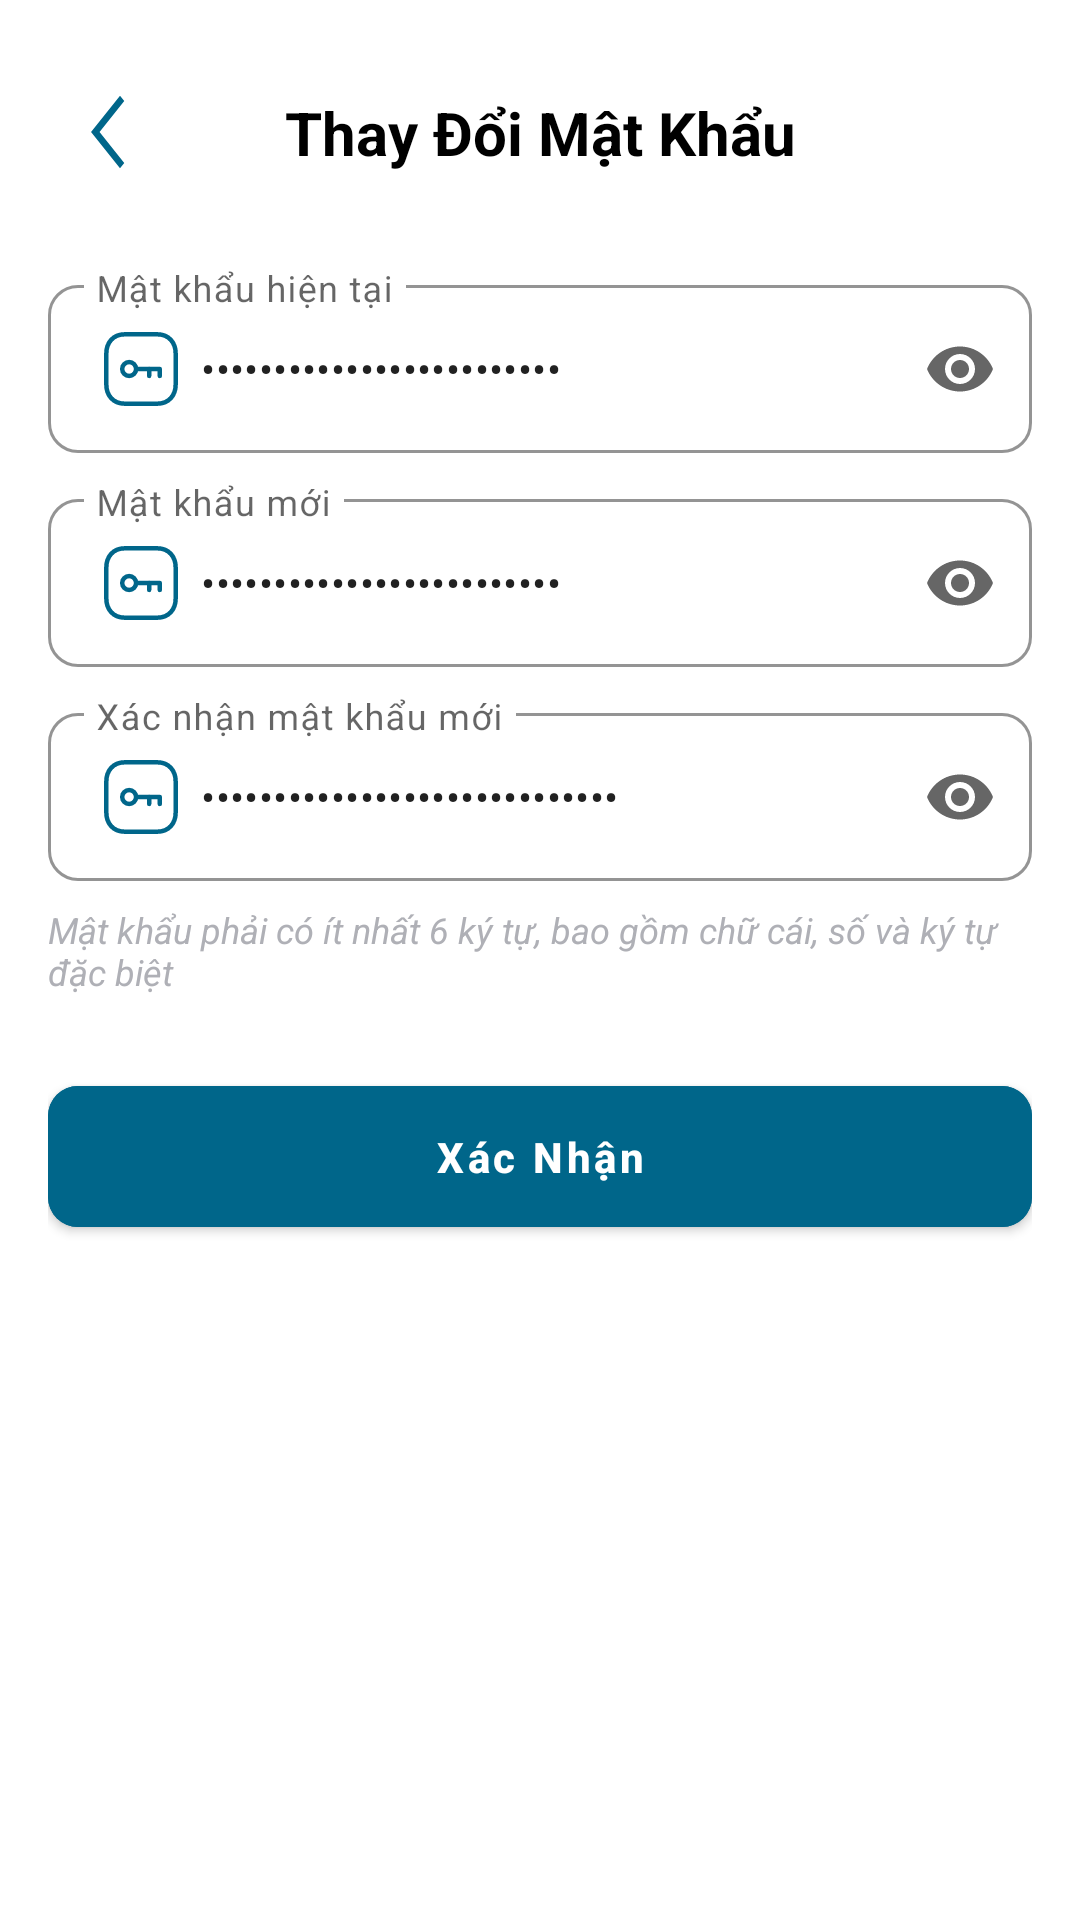

The Android layout XML behind this screen, and the referenced resources:
<!-- AndroidManifest.xml: application theme Theme.QuanLyThuChi2 -->
<!-- res/layout/fragment_change_password.xml -->
<?xml version="1.0" encoding="utf-8"?>
<layout xmlns:android="http://schemas.android.com/apk/res/android"
    xmlns:app="http://schemas.android.com/apk/res-auto"
    xmlns:tools="http://schemas.android.com/tools">

    <data>
        <variable
            name="listener"
            type="com.qltc.finace.view.main.profile.ChangePasswordListener" />
        <variable
            name="viewModel"
            type="com.qltc.finace.view.main.profile.ChangePasswordViewModel" />
    </data>

    <androidx.core.widget.NestedScrollView
        android:layout_width="match_parent"
        android:layout_height="match_parent">

        <androidx.constraintlayout.widget.ConstraintLayout
            android:layout_width="match_parent"
            android:layout_height="wrap_content"
            android:padding="16dp">

            
            <ImageButton
                android:id="@+id/btnBack"
                android:layout_width="40dp"
                android:layout_height="40dp"
                android:src="@drawable/ic_back"
                android:contentDescription="Back button"
                android:background="?android:attr/selectableItemBackgroundBorderless"
                android:padding="8dp"
                android:onClick="@{() -> listener.onBackClick()}"
                app:layout_constraintTop_toTopOf="parent"
                app:layout_constraintStart_toStartOf="parent"
                android:layout_marginTop="8dp" />

            
            <TextView
                android:id="@+id/tvTitle"
                android:layout_width="wrap_content"
                android:layout_height="wrap_content"
                android:text="Thay Đổi Mật Khẩu"
                android:textStyle="bold"
                android:textSize="20sp"
                android:textColor="@color/black"
                app:layout_constraintTop_toTopOf="@id/btnBack"
                app:layout_constraintBottom_toBottomOf="@id/btnBack"
                app:layout_constraintStart_toStartOf="parent"
                app:layout_constraintEnd_toEndOf="parent" />

            
            <com.google.android.material.textfield.TextInputLayout
                android:id="@+id/tilOldPassword"
                style="@style/Widget.MaterialComponents.TextInputLayout.OutlinedBox.Dense"
                android:layout_width="match_parent"
                android:layout_height="wrap_content"
                android:layout_marginTop="32dp"
                app:boxCornerRadiusBottomEnd="@dimen/dp10"
                app:boxCornerRadiusBottomStart="@dimen/dp10"
                app:boxCornerRadiusTopEnd="@dimen/dp10"
                app:boxCornerRadiusTopStart="@dimen/dp10"
                app:boxStrokeColor="@color/color_AFB0B6"
                app:boxStrokeWidth="@dimen/dp1"
                app:helperTextEnabled="true"
                app:helperTextTextColor="@color/red_d61c1c"
                app:hintTextColor="@color/color_AFB0B6"
                app:endIconMode="password_toggle"
                app:layout_constraintTop_toBottomOf="@id/tvTitle">

                <com.google.android.material.textfield.TextInputEditText
                    android:id="@+id/etOldPassword"
                    android:layout_width="match_parent"
                    android:layout_height="wrap_content"
                    android:text="@={viewModel.oldPassword}"
                    android:hint="Mật khẩu hiện tại"
                    android:drawableStart="@drawable/ic_pass"
                    android:drawablePadding="@dimen/dp5"
                    android:inputType="textPassword"
                    android:lines="1"
                    android:textSize="14sp" />

            </com.google.android.material.textfield.TextInputLayout>

            
            <com.google.android.material.textfield.TextInputLayout
                android:id="@+id/tilNewPassword"
                style="@style/Widget.MaterialComponents.TextInputLayout.OutlinedBox.Dense"
                android:layout_width="match_parent"
                android:layout_height="wrap_content"
                android:layout_marginTop="@dimen/dp10"
                app:boxCornerRadiusBottomEnd="@dimen/dp10"
                app:boxCornerRadiusBottomStart="@dimen/dp10"
                app:boxCornerRadiusTopEnd="@dimen/dp10"
                app:boxCornerRadiusTopStart="@dimen/dp10"
                app:boxStrokeColor="@color/color_AFB0B6"
                app:boxStrokeWidth="@dimen/dp1"
                app:helperTextEnabled="true"
                app:helperTextTextColor="@color/red_d61c1c"
                app:hintTextColor="@color/color_AFB0B6"
                app:endIconMode="password_toggle"
                app:layout_constraintTop_toBottomOf="@id/tilOldPassword">

                <com.google.android.material.textfield.TextInputEditText
                    android:id="@+id/etNewPassword"
                    android:layout_width="match_parent"
                    android:layout_height="wrap_content"
                    android:text="@={viewModel.newPassword}"
                    android:hint="Mật khẩu mới"
                    android:drawableStart="@drawable/ic_pass"
                    android:drawablePadding="@dimen/dp5"
                    android:inputType="textPassword"
                    android:lines="1"
                    android:textSize="14sp" />

            </com.google.android.material.textfield.TextInputLayout>

            
            <com.google.android.material.textfield.TextInputLayout
                android:id="@+id/tilConfirmPassword"
                style="@style/Widget.MaterialComponents.TextInputLayout.OutlinedBox.Dense"
                android:layout_width="match_parent"
                android:layout_height="wrap_content"
                android:layout_marginTop="@dimen/dp10"
                app:boxCornerRadiusBottomEnd="@dimen/dp10"
                app:boxCornerRadiusBottomStart="@dimen/dp10"
                app:boxCornerRadiusTopEnd="@dimen/dp10"
                app:boxCornerRadiusTopStart="@dimen/dp10"
                app:boxStrokeColor="@color/color_AFB0B6"
                app:boxStrokeWidth="@dimen/dp1"
                app:helperTextEnabled="true"
                app:helperTextTextColor="@color/red_d61c1c"
                app:hintTextColor="@color/color_AFB0B6"
                app:endIconMode="password_toggle"
                app:layout_constraintTop_toBottomOf="@id/tilNewPassword">

                <com.google.android.material.textfield.TextInputEditText
                    android:id="@+id/etConfirmPassword"
                    android:layout_width="match_parent"
                    android:layout_height="wrap_content"
                    android:text="@={viewModel.confirmPassword}"
                    android:hint="Xác nhận mật khẩu mới"
                    android:drawableStart="@drawable/ic_pass"
                    android:drawablePadding="@dimen/dp5"
                    android:inputType="textPassword"
                    android:lines="1"
                    android:textSize="14sp" />

            </com.google.android.material.textfield.TextInputLayout>

            
            <TextView
                android:id="@+id/tvPasswordHint"
                android:layout_width="match_parent"
                android:layout_height="wrap_content"
                android:layout_marginTop="8dp"
                android:text="Mật khẩu phải có ít nhất 6 ký tự, bao gồm chữ cái, số và ký tự đặc biệt"
                android:textSize="12sp"
                android:textColor="@color/color_AFB0B6"
                android:textStyle="italic"
                app:layout_constraintTop_toBottomOf="@id/tilConfirmPassword"
                app:layout_constraintStart_toStartOf="parent"
                app:layout_constraintEnd_toEndOf="parent" />

            
            <TextView
                android:id="@+id/tvAuthError"
                android:layout_width="match_parent"
                android:layout_height="wrap_content"
                android:layout_marginTop="16dp"
                android:text="Không thể thay đổi mật khẩu khi đăng nhập bằng Google"
                android:textSize="11sp"
                android:textColor="@color/red_d61c1c"
                android:textStyle="bold"
                android:gravity="center"
                android:padding="12dp"
                android:visibility="gone"
                tools:visibility="visible"
                app:layout_constraintTop_toBottomOf="@id/tvPasswordHint"
                app:layout_constraintStart_toStartOf="parent"
                app:layout_constraintEnd_toEndOf="parent" />

            
            <com.google.android.material.button.MaterialButton
                android:id="@+id/btnConfirm"
                android:layout_width="match_parent"
                android:layout_height="wrap_content"
                android:layout_marginTop="24dp"
                android:text="Xác Nhận"
                android:textColor="@color/white"
                android:textStyle="bold"
                android:backgroundTint="@color/orange"
                android:paddingVertical="@dimen/dp14"
                android:onClick="@{() -> listener.onConfirmClick()}"
                app:cornerRadius="10dp"
                app:layout_constraintTop_toBottomOf="@id/tvAuthError"
                app:layout_constraintStart_toStartOf="parent"
                app:layout_constraintEnd_toEndOf="parent" />

        </androidx.constraintlayout.widget.ConstraintLayout>

    </androidx.core.widget.NestedScrollView>

</layout>
<!-- resources referenced by this layout -->
<resources>
  <color name="black">#FF000000</color>
  <color name="color_AFB0B6">#AFB0B6</color>
  <color name="orange">#00668A</color>
  <color name="red_d61c1c">#D61C1C</color>
  <color name="white">#FFFFFF</color>
  <dimen name="dp1">1dp</dimen>
  <dimen name="dp10">10dp</dimen>
  <dimen name="dp14">14dp</dimen>
  <dimen name="dp5">5dp</dimen>
  <!-- drawable ic_back (drawable) -->
  <vector xmlns:android="http://schemas.android.com/apk/res/android"
      android:width="12dp"
      android:height="26dp"
      android:viewportWidth="12"
      android:viewportHeight="26">
  
    <path
        android:pathData="M10,25.067L0.346,13L10,0.933L11.419,2.707L3.185,13L11.419,23.293L10,25.067Z"
        android:fillColor="@color/orange"/>
  </vector>
  <!-- drawable ic_pass (drawable) -->
  <vector xmlns:android="http://schemas.android.com/apk/res/android"
      android:width="@dimen/dp30"
      android:height="@dimen/dp30"
      android:viewportWidth="20"
      android:viewportHeight="20">
    <path
        android:strokeWidth="1"
        android:pathData="M13.612,2.292H6.388C3.87,2.292 2.292,4.074 2.292,6.597V13.403C2.292,15.926 3.863,17.708 6.388,17.708H13.611C16.137,17.708 17.708,15.926 17.708,13.403V6.597C17.708,4.074 16.137,2.292 13.612,2.292Z"
        android:strokeLineJoin="round"
        android:fillColor="#00000000"
        android:fillType="evenOdd"
        android:strokeColor="#00668A"
        android:strokeLineCap="round"/>
    <path
        android:strokeWidth="1"
        android:pathData="M8.908,10C8.908,10.853 8.217,11.543 7.364,11.543C6.512,11.543 5.821,10.853 5.821,10C5.821,9.148 6.512,8.457 7.364,8.457H7.367C8.218,8.458 8.908,9.148 8.908,10Z"
        android:strokeLineJoin="round"
        android:fillColor="#00000000"
        android:fillType="evenOdd"
        android:strokeColor="#00668A"
        android:strokeLineCap="round"/>
    <path
        android:strokeWidth="1"
        android:pathData="M8.91,10H14.175V11.543"
        android:strokeLineJoin="round"
        android:fillColor="#00000000"
        android:strokeColor="#00668A"
        android:strokeLineCap="round"/>
    <path
        android:strokeWidth="1"
        android:pathData="M11.818,11.543V10"
        android:strokeLineJoin="round"
        android:fillColor="#00000000"
        android:strokeColor="#00668A"
        android:strokeLineCap="round"/>
  </vector>
  <style name="Theme.QuanLyThuChi2" parent="Theme.MaterialComponents.Light.NoActionBar">
          
          <item name="colorPrimary">@color/orange</item>
  
          <item name="colorAccent">@color/teal_200</item>
         
          <item name="android:statusBarColor">@color/bar_drawer_EFF4F9</item>
          <item name="android:windowLightStatusBar">true</item>
  
          <item name="textAllCaps">false</item>
          
      </style>
  <dimen name="dp30">30dp</dimen>
  <color name="teal_200">#FF03DAC5</color>
  <color name="bar_drawer_EFF4F9">#EFF4F9</color>
</resources>
